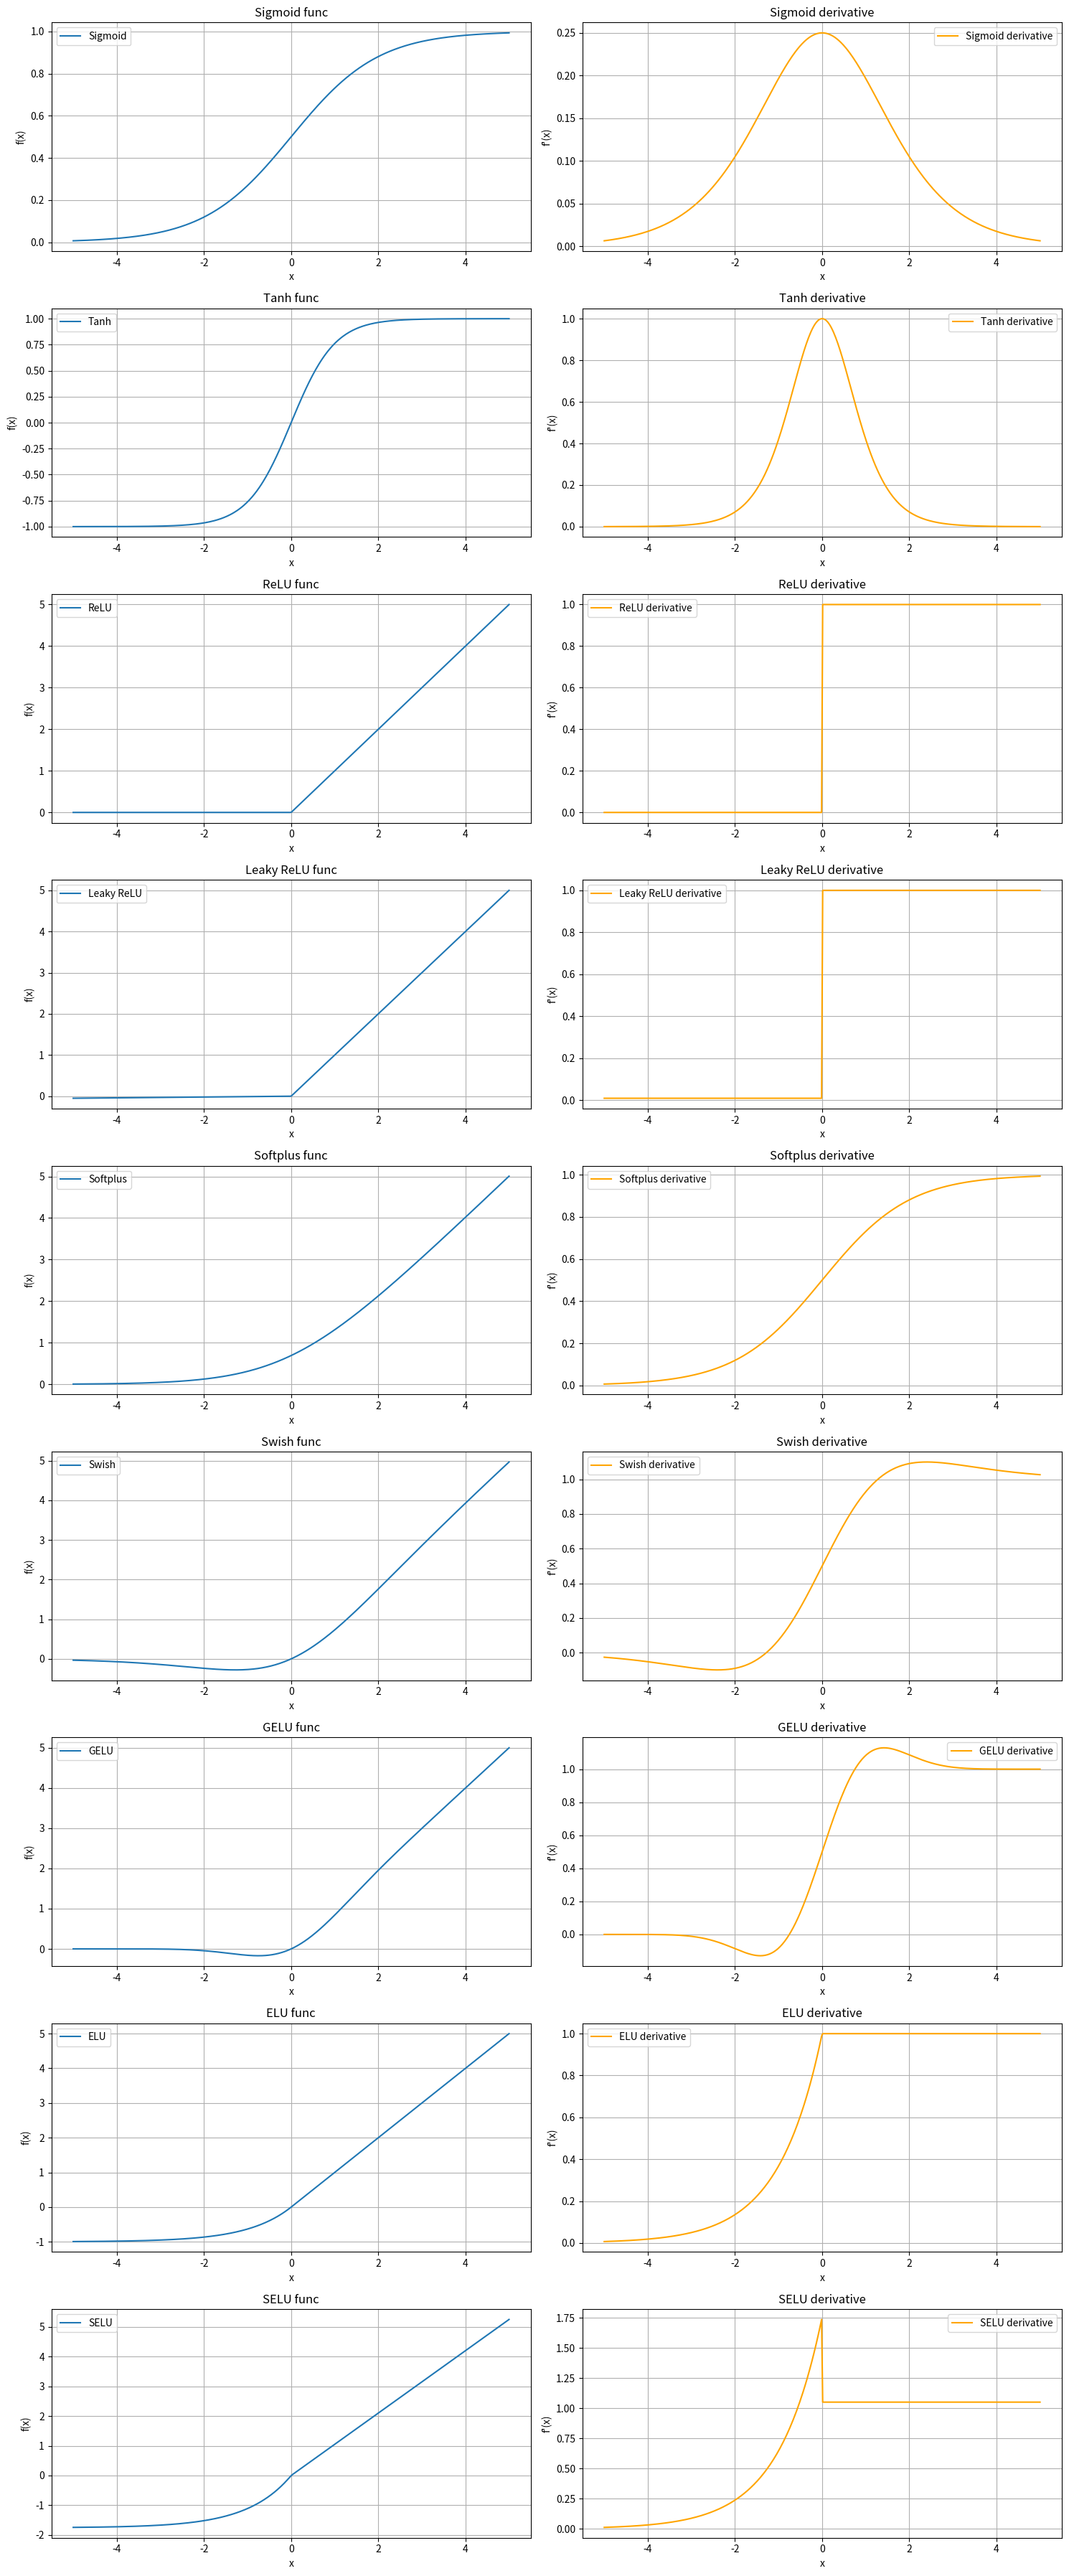

Recreate this plot in Python.
import numpy as np
import matplotlib.pyplot as plt

# 활성화 함수 및 그 미분 정의
def sigmoid(x):
    return 1 / (1 + np.exp(-x))

def sigmoid_derivative(x):
    s = sigmoid(x)
    return s * (1 - s)

def tanh(x):
    return np.tanh(x)

def tanh_derivative(x):
    return 1.0 - np.tanh(x)**2

def relu(x):
    return np.maximum(0, x)

def relu_derivative(x):
    return np.where(x > 0, 1, 0)

def leaky_relu(x, alpha=0.01):
    return np.where(x > 0, x, alpha * x)

def leaky_relu_derivative(x, alpha=0.01):
    return np.where(x > 0, 1, alpha)

def softmax(x):
    e_x = np.exp(x - np.max(x))
    return e_x / e_x.sum(axis=0)

def softmax_derivative(x):
    s = softmax(x)
    return np.diagflat(s) - np.dot(s, s.T)

def softplus(x):
    return np.log1p(np.exp(x))

def softplus_derivative(x):
    return sigmoid(x)

def swish(x):
    return x * sigmoid(x)

def swish_derivative(x):
    s = sigmoid(x)
    return s * (1 + x * (1 - s))

def gelu(x):
    return 0.5 * x * (1 + np.tanh(np.sqrt(2 / np.pi) * (x + 0.044715 * np.power(x, 3))))

def gelu_derivative(x):
    tanh_inner = np.sqrt(2 / np.pi) * (x + 0.044715 * np.power(x, 3))
    tanh_val = np.tanh(tanh_inner)
    return 0.5 * (1 + tanh_val) + 0.5 * x * (1 - tanh_val**2) * np.sqrt(2 / np.pi) * (1 + 3 * 0.044715 * x**2)

def elu(x, alpha=1.0):
    return np.where(x > 0, x, alpha * (np.exp(x) - 1))

def elu_derivative(x, alpha=1.0):
    return np.where(x > 0, 1, alpha * np.exp(x))

def selu(x):
    lambda_ = 1.0507009873554804934193349852946
    alpha = 1.6732632423543772848170429916717
    return lambda_ * np.where(x > 0, x, alpha * (np.exp(x) - 1))

def selu_derivative(x):
    lambda_ = 1.0507009873554804934193349852946
    alpha = 1.6732632423543772848170429916717
    return lambda_ * np.where(x > 0, 1, alpha * np.exp(x))

# x 범위 설정
x = np.linspace(-5, 5, 400)

# 활성화 함수 목록
activation_functions = {
    'Sigmoid': (sigmoid, sigmoid_derivative),
    'Tanh': (tanh, tanh_derivative),
    'ReLU': (relu, relu_derivative),
    'Leaky ReLU': (leaky_relu, leaky_relu_derivative),
    'Softplus': (softplus, softplus_derivative),
    'Swish': (swish, swish_derivative),
    'GELU': (gelu, gelu_derivative),
    'ELU': (elu, elu_derivative),
    'SELU': (selu, selu_derivative)
}

# 그래프 크기 설정
num_functions = len(activation_functions)
plt.figure(figsize=(15, num_functions * 4))

for i, (name, (func, derivative)) in enumerate(activation_functions.items(), 1):
    # 활성화 함수 값 계산
    y = func(x)
    
    # 미분 값 계산
    y_derivative = derivative(x)
    
    # 활성화 함수 그래프
    plt.subplot(num_functions, 2, 2 * i - 1)
    plt.plot(x, y, label=f'{name}')
    plt.title(f'{name} func')
    plt.xlabel('x')
    plt.ylabel('f(x)')
    plt.grid(True)
    plt.legend()
    
    # 미분 그래프
    plt.subplot(num_functions, 2, 2 * i)
    plt.plot(x, y_derivative, label=f'{name} derivative', color='orange')
    plt.title(f'{name} derivative')
    plt.xlabel('x')
    plt.ylabel("f'(x)")
    plt.grid(True)
    plt.legend()

plt.tight_layout()
plt.show()
